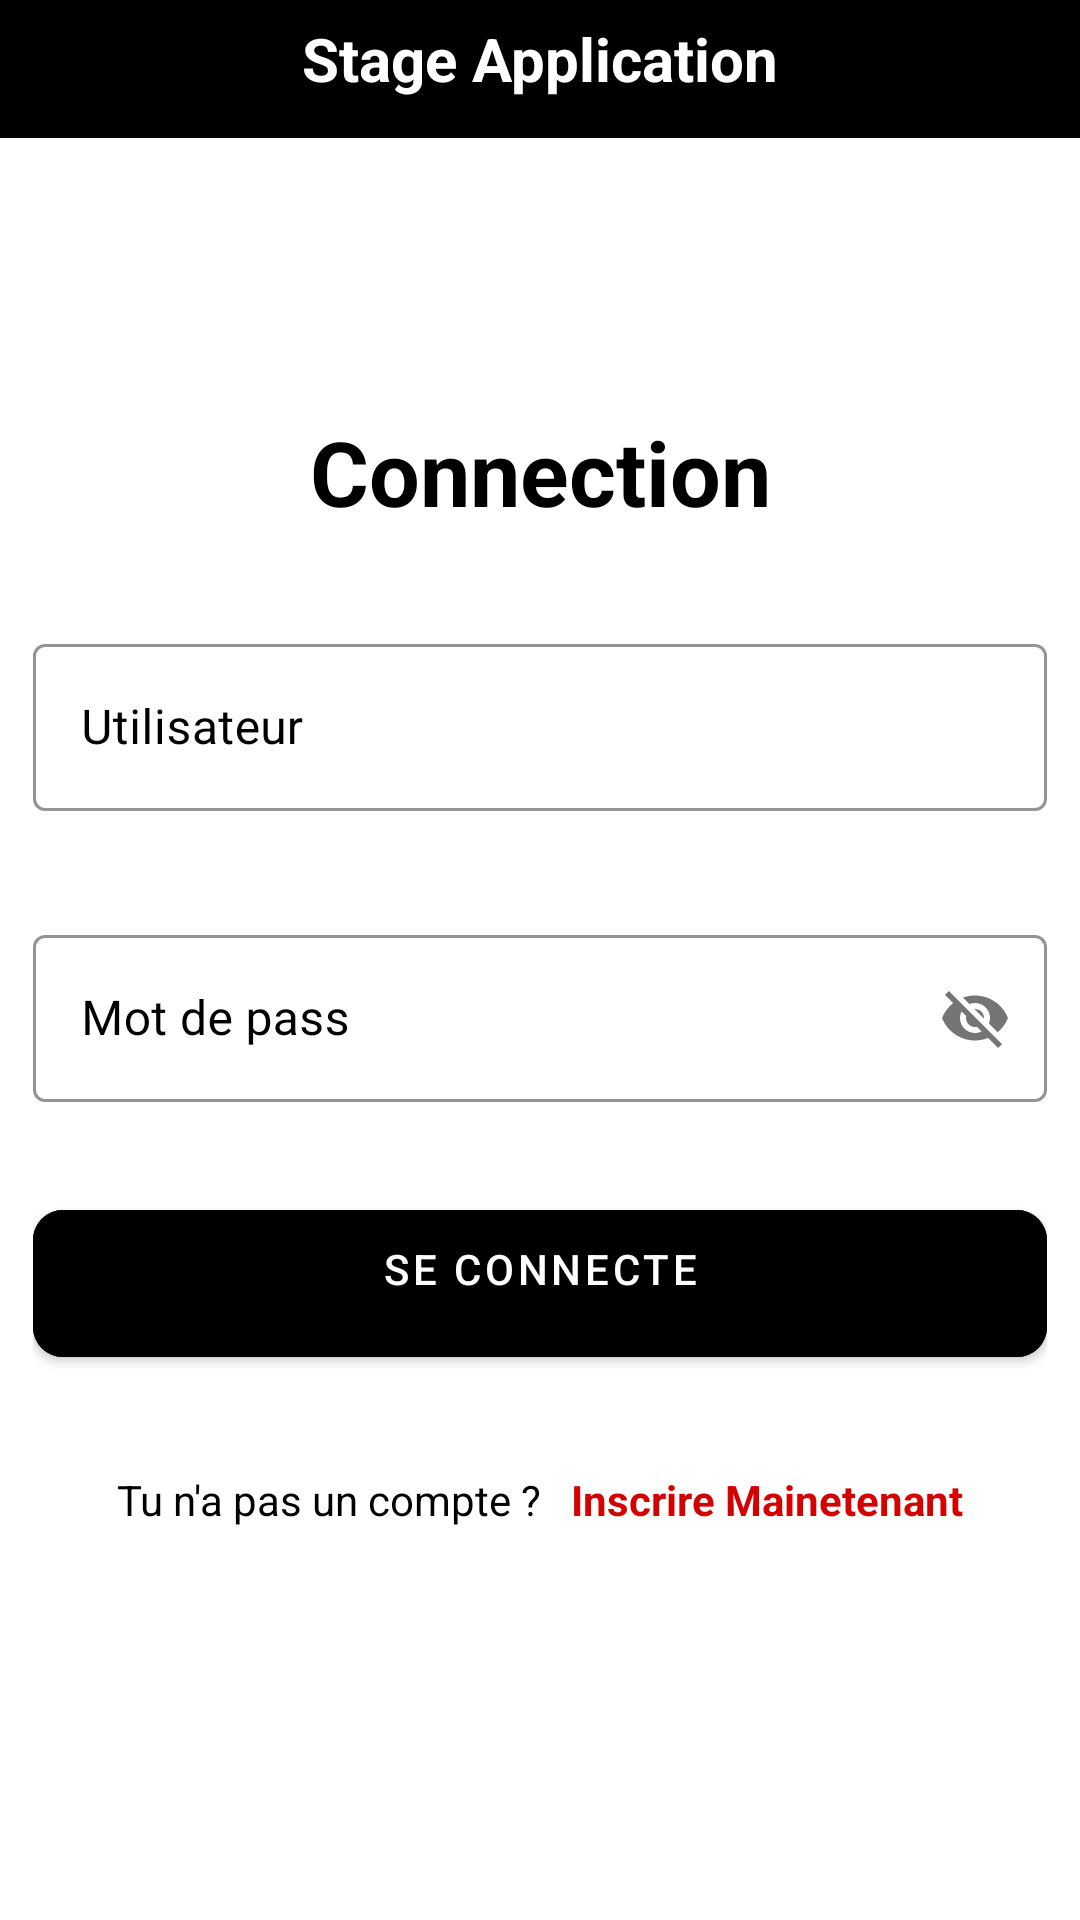

Produce the Android XML layout that renders to this screen, including the resource entries it uses.
<!-- AndroidManifest.xml: application theme Theme.Finale2 -->
<!-- res/layout/login.xml -->
<?xml version="1.0" encoding="utf-8"?>
<ScrollView xmlns:android="http://schemas.android.com/apk/res/android"
    xmlns:app="http://schemas.android.com/apk/res-auto"
    xmlns:tools="http://schemas.android.com/tools"
    android:layout_width="match_parent"
    android:layout_height="match_parent"
    android:scrollbars="none"
    tools:context=".MainActivity"
    >
    <LinearLayout
        android:id="@+id/lgn"
        android:layout_width="match_parent"
        android:layout_height="wrap_content"
        android:orientation="vertical"
        >
        <TextView
            android:layout_width="match_parent"
            android:layout_height="46dp"
            android:text="Stage Application"
            android:textStyle="bold"
            android:paddingTop="6dp"
            android:textAlignment="center"
            android:textColor="@color/white"
            android:background="@color/black"
            android:layout_marginBottom="90dp"
            android:textSize="20sp" />
        <LinearLayout
            android:layout_width="match_parent"
            android:layout_height="wrap_content"
            android:layout_marginStart="11dp"
            android:layout_marginEnd="11dp"
            android:orientation="vertical">
            <androidx.constraintlayout.widget.ConstraintLayout
                android:layout_width="match_parent"
                android:layout_height="wrap_content"
                android:layout_marginTop="1dp">
            </androidx.constraintlayout.widget.ConstraintLayout>

            <TextView
                android:id="@+id/titre"
                android:layout_width="match_parent"
                android:layout_height="wrap_content"
                android:text="Connection"
                android:textStyle="bold"
                android:textAlignment="center"
                android:textColor="@color/black"
                android:textSize="30sp" />
            <com.google.android.material.textfield.TextInputLayout
                style="@style/Widget.MaterialComponents.TextInputLayout.OutlinedBox"
                android:layout_width="match_parent"
                android:layout_height="wrap_content"
                android:layout_marginTop="32dp"
                android:textColorHint="@color/black"
                app:boxStrokeColor="@color/black">
                <com.google.android.material.textfield.TextInputEditText
                    android:id="@+id/gmail"
                    android:layout_width="match_parent"
                    android:layout_height="wrap_content"
                    android:inputType="text"
                    android:hint="Utilisateur"
                    android:singleLine="true"
                    android:textColor="@color/black" />

            </com.google.android.material.textfield.TextInputLayout>
            <com.google.android.material.textfield.TextInputLayout
                style="@style/Widget.MaterialComponents.TextInputLayout.OutlinedBox"
                android:layout_width="match_parent"
                android:layout_height="wrap_content"
                android:layout_marginTop="36dp"
                android:hint="Mot de pass"
                android:textColorHint="@color/black"
                app:boxStrokeColor="@color/black"
                app:passwordToggleEnabled="true">

                <com.google.android.material.textfield.TextInputEditText
                    android:id="@+id/pass"
                    android:layout_width="match_parent"
                    android:layout_height="wrap_content"
                    android:inputType="textEmailAddress"
                    android:singleLine="true"
                    android:textColor="@color/black" />

            </com.google.android.material.textfield.TextInputLayout>
            <com.google.android.material.button.MaterialButton
                android:id="@+id/click"
                android:layout_width="match_parent"
                android:layout_height="wrap_content"
                android:backgroundTint="@color/black"
                android:layout_marginTop="30dp"
                android:paddingStart="20dp"
                android:paddingTop="10dp"
                android:paddingEnd="20dp"
                android:paddingBottom="20dp"
                android:text="Se connecte"
                app:cornerRadius="10dp" />
            <LinearLayout
                android:layout_width="match_parent"
                android:layout_height="wrap_content"
                android:layout_marginTop="32dp"
                android:gravity="center"
                android:orientation="horizontal">

                <TextView
                    android:layout_width="wrap_content"
                    android:layout_height="wrap_content"
                    android:text="Tu n'a pas un compte ?"
                    android:textColor="@color/black"
                    android:textSize="14sp" />
                <TextView
                    android:id="@+id/sign"
                    android:layout_width="wrap_content"
                    android:layout_height="wrap_content"
                    android:layout_marginStart="10dp"
                    android:text="Inscrire Mainetenant"
                    android:textColor="#D50000"
                    android:textStyle="bold"
                    android:textSize="14sp" />
            </LinearLayout>
        </LinearLayout>

    </LinearLayout>
</ScrollView>
<!-- resources referenced by this layout -->
<resources>
  <style name="Theme.Finale2" parent="Theme.MaterialComponents.DayNight.NoActionBar">
          
          <item name="colorPrimary">@color/purple_500</item>
          <item name="colorPrimaryVariant">@color/purple_700</item>
          <item name="colorOnPrimary">@color/white</item>
          
          <item name="colorSecondary">@color/teal_200</item>
          <item name="colorSecondaryVariant">@color/teal_700</item>
          <item name="colorOnSecondary">@color/black</item>
          
          <item name="android:statusBarColor">@android:color/transparent</item>
          
      ]]&gt;</style>
  <!-- not gathered from this repository: default colours our renderer supplied (Android Studio template values) -->
  <color name="purple_500">#FF6200EE</color>
  <color name="purple_700">#FF3700B3</color>
  <color name="teal_200">#FF03DAC5</color>
  <color name="teal_700">#FF018786</color>
  <color name="black">#FF000000</color>
  <color name="white">#FFFFFFFF</color>
</resources>
